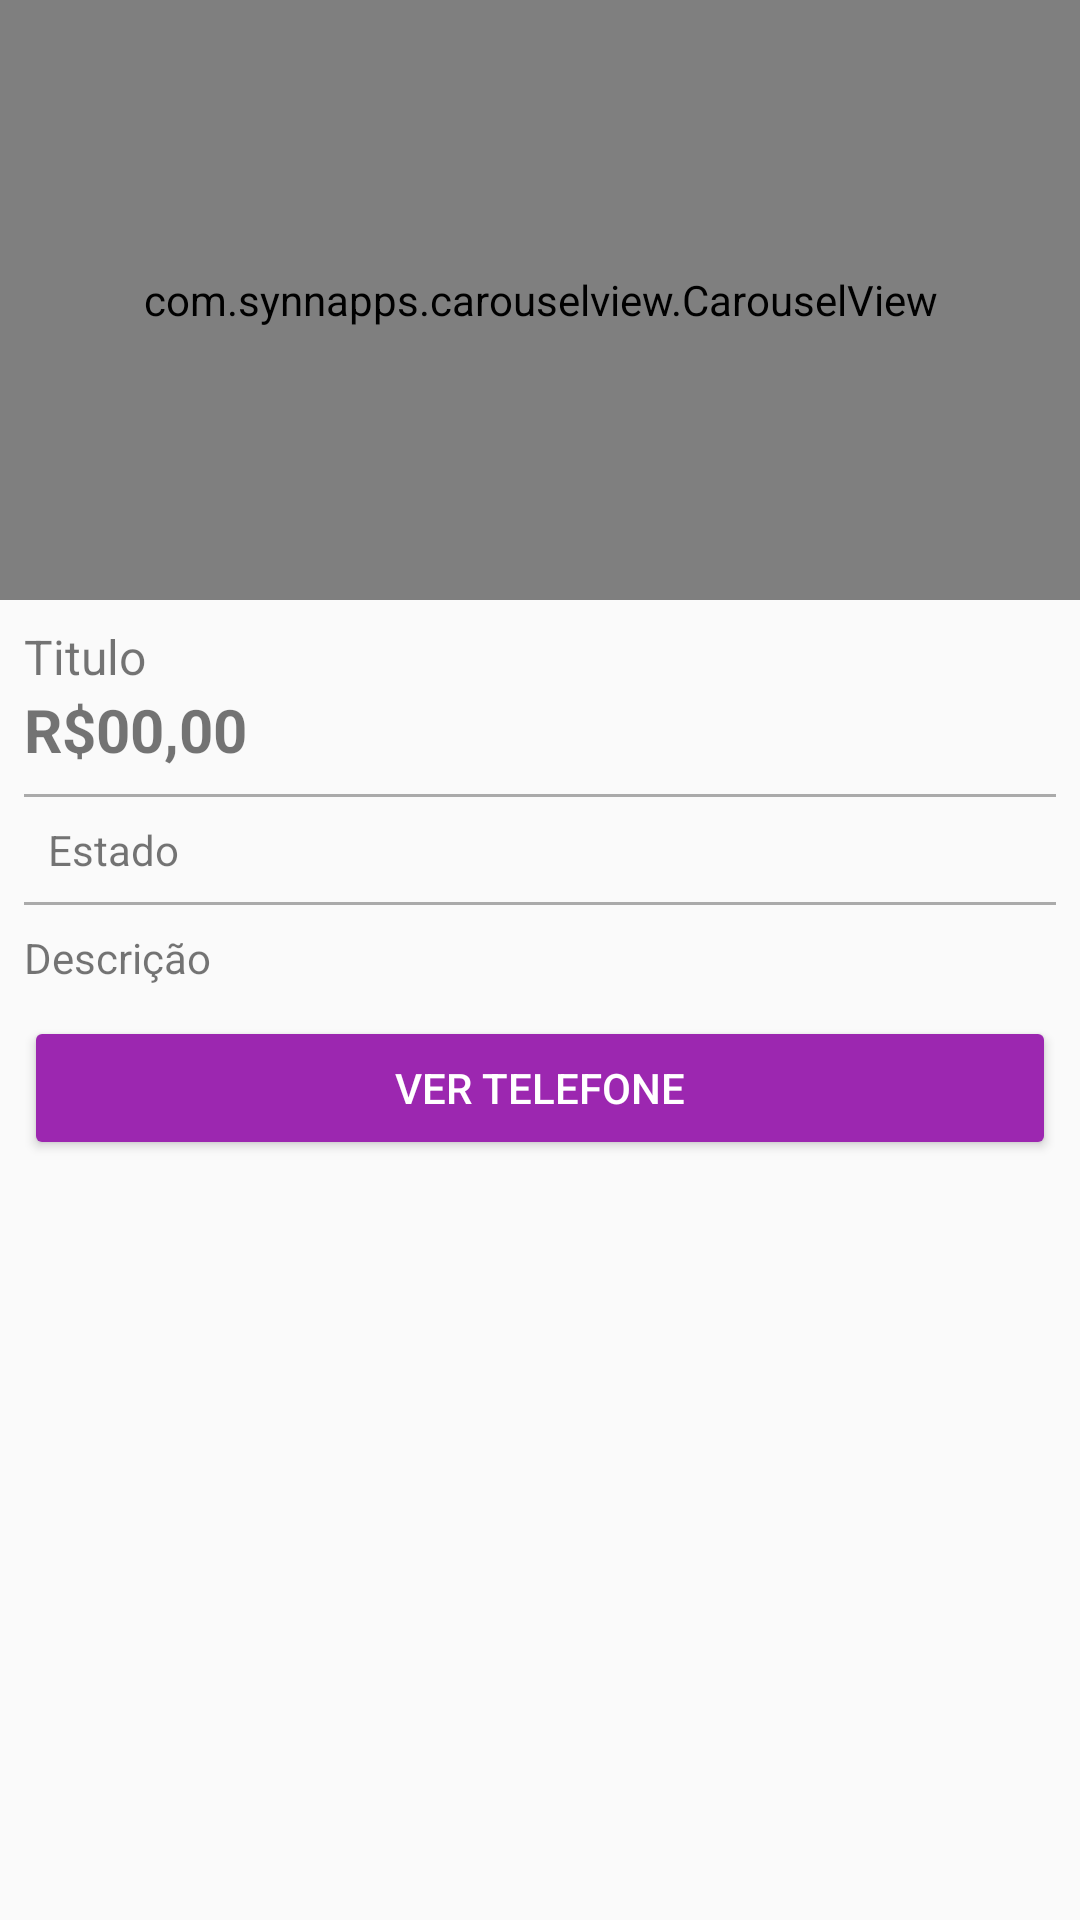

Android layout source for this screen:
<!-- AndroidManifest.xml: application theme Theme.OLXApp -->
<!-- res/layout/activity_detalhes_produto.xml -->
<?xml version="1.0" encoding="utf-8"?>
<LinearLayout xmlns:android="http://schemas.android.com/apk/res/android"
    xmlns:app="http://schemas.android.com/apk/res-auto"
    xmlns:tools="http://schemas.android.com/tools"
    android:layout_width="match_parent"
    android:layout_height="match_parent"
    android:orientation="vertical"
    tools:context=".activity.DetalhesProdutoActivity">

    <com.synnapps.carouselview.CarouselView
        android:id="@+id/carouselView"
        android:layout_width="match_parent"
        android:layout_height="200dp"
        app:fillColor="#FFFFFFFF"
        app:pageColor="#00000000"
        app:radius="6dp"
        app:slideInterval="3000"
        app:strokeColor="#FF777777"
        app:strokeWidth="1dp" />

    <TextView
        android:id="@+id/textTituloDetalhe"
        android:layout_width="match_parent"
        android:layout_height="wrap_content"
        android:layout_marginStart="8dp"
        android:layout_marginLeft="8dp"
        android:layout_marginTop="8dp"
        android:layout_marginEnd="8dp"
        android:layout_marginRight="8dp"
        android:text="Titulo"
        android:textSize="16sp" />

    <TextView
        android:id="@+id/textPrecoDetalhe"
        android:layout_width="match_parent"
        android:layout_height="wrap_content"
        android:layout_marginStart="8dp"
        android:layout_marginLeft="8dp"
        android:layout_marginEnd="8dp"
        android:layout_marginRight="8dp"
        android:paddingBottom="8dp"
        android:text="R$00,00"
        android:textSize="20sp"
        android:textStyle="bold" />

    <View
        android:layout_width="match_parent"
        android:layout_height="1dp"
        android:layout_marginStart="8dp"
        android:layout_marginLeft="8dp"
        android:layout_marginEnd="8dp"
        android:layout_marginRight="8dp"
        android:background="@android:color/darker_gray" />

    <TextView
        android:id="@+id/textEstadoDetalhe"
        android:layout_width="match_parent"
        android:layout_height="wrap_content"
        android:layout_marginStart="8dp"
        android:layout_marginLeft="8dp"
        android:layout_marginEnd="8dp"
        android:layout_marginRight="8dp"
        android:drawableLeft="@drawable/ic_local"
        android:padding="8dp"
        android:text="Estado" />

    <View
        android:layout_width="match_parent"
        android:layout_height="1dp"
        android:layout_marginStart="8dp"
        android:layout_marginLeft="8dp"
        android:layout_marginEnd="8dp"
        android:layout_marginRight="8dp"
        android:background="@android:color/darker_gray" />

    <TextView
        android:id="@+id/textDescricaoDetalhe"
        android:layout_width="match_parent"
        android:layout_height="wrap_content"
        android:layout_marginStart="8dp"
        android:layout_marginLeft="8dp"
        android:layout_marginEnd="8dp"
        android:layout_marginRight="8dp"
        android:paddingTop="8dp"
        android:paddingBottom="10dp"
        android:text="Descrição" />

    <Button
        android:id="@+id/button2"
        android:layout_width="match_parent"
        android:layout_height="wrap_content"
        android:layout_marginStart="8dp"
        android:layout_marginLeft="8dp"
        android:layout_marginEnd="8dp"
        android:layout_marginRight="8dp"
        android:onClick="visualizarTelefone"
        android:text="Ver telefone"
        android:theme="@style/botaoPadrao" />

</LinearLayout>
<!-- resources referenced by this layout -->
<resources>
  <style name="botaoPadrao" parent="Theme.AppCompat.Light">
          <item name="colorControlHighlight">#d500f9</item>
          <item name="colorButtonNormal">@color/primary</item>
          <item name="android:textColor">@color/white</item>
      </style>
  <style name="Theme.OLXApp" parent="Theme.AppCompat.Light.DarkActionBar">
          
          <item name="colorPrimary">@color/primary</item>
          <item name="colorPrimaryDark">@color/primaryDark</item>
          <item name="colorAccent">@color/accent</item>
          
      </style>
  <color name="primary">#FF9c27b0</color>
  <color name="white">#FFFFFFFF</color>
  <color name="primaryDark">#FF7b1fa2</color>
  <color name="accent">#FFff5722</color>
</resources>
